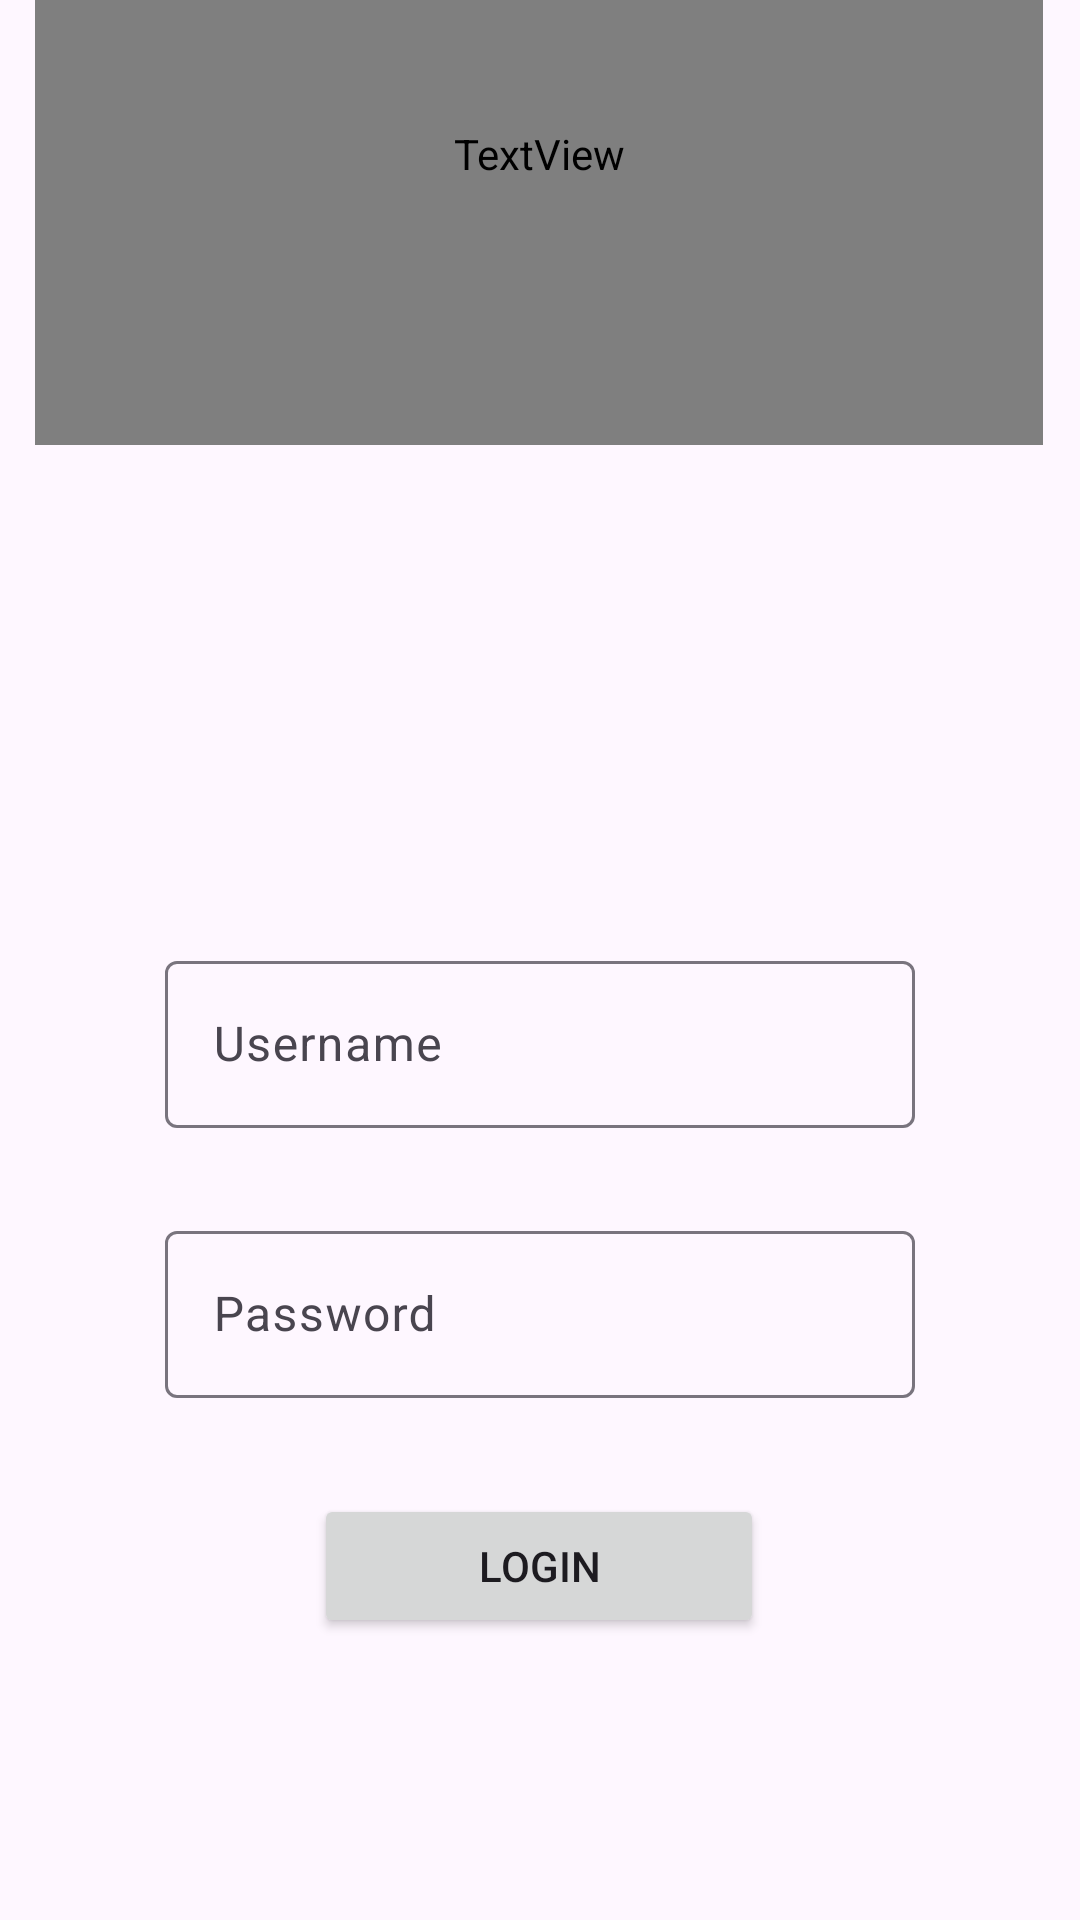

Here is an Android app screen rendered from its layout file. Give the layout XML and the strings, colors and styles it references.
<!-- AndroidManifest.xml: application theme Theme.CloudPOS -->
<!-- res/layout/activity_main.xml -->
<?xml version="1.0" encoding="utf-8"?>
<androidx.constraintlayout.widget.ConstraintLayout xmlns:android="http://schemas.android.com/apk/res/android"
    xmlns:app="http://schemas.android.com/apk/res-auto"
    xmlns:tools="http://schemas.android.com/tools"
    android:id="@+id/main"
    android:layout_width="match_parent"
    android:layout_height="match_parent"
    tools:context=".MainActivity">

    <ImageView
        android:id="@+id/imageView3"
        android:layout_width="wrap_content"
        android:layout_height="wrap_content"
        android:layout_marginBottom="370dp"
        app:layout_constraintBottom_toBottomOf="parent"
        app:layout_constraintEnd_toEndOf="parent"
        app:layout_constraintStart_toStartOf="parent"
        app:srcCompat="@drawable/background" />

    <TextView
        android:id="@+id/textView"
        android:layout_width="336dp"
        android:layout_height="194dp"
        android:layout_marginBottom="350dp"
        android:fontFamily="@font/libre_franklin_bold"
        android:text="CloudPOS Login"
        android:textAlignment="center"
        android:textColor="#FFFFFF"
        android:textSize="60sp"
        app:layout_constraintBottom_toTopOf="@+id/loginButton"
        app:layout_constraintEnd_toEndOf="parent"
        app:layout_constraintHorizontal_bias="0.493"
        app:layout_constraintStart_toStartOf="parent" />

    <com.google.android.material.textfield.TextInputLayout
        android:id="@+id/usernameField"
        android:layout_width="250dp"
        android:layout_height="68dp"
        android:layout_marginTop="45dp"
        app:layout_constraintEnd_toEndOf="parent"
        app:layout_constraintStart_toStartOf="parent"
        app:layout_constraintTop_toBottomOf="@+id/imageView3">

        <com.google.android.material.textfield.TextInputEditText
            android:layout_width="match_parent"
            android:layout_height="wrap_content"
            android:hint="Username" />

    </com.google.android.material.textfield.TextInputLayout>

    <com.google.android.material.textfield.TextInputLayout
        android:id="@+id/passwordField"
        android:layout_width="250dp"
        android:layout_height="68dp"
        android:layout_marginTop="135dp"
        app:layout_constraintEnd_toEndOf="parent"
        app:layout_constraintStart_toStartOf="parent"
        app:layout_constraintTop_toBottomOf="@+id/imageView3"
        android:inputType="textPassword">

        <com.google.android.material.textfield.TextInputEditText
            android:layout_width="match_parent"
            android:layout_height="wrap_content"
            android:hint="Password"
            android:inputType="textPassword"/>

    </com.google.android.material.textfield.TextInputLayout>

    <Button
        android:id="@+id/loginButton"
        android:layout_width="150dp"
        android:layout_height="48dp"
        android:layout_marginTop="25dp"
        android:text="Login"
        app:layout_constraintEnd_toEndOf="parent"
        app:layout_constraintHorizontal_bias="0.498"
        app:layout_constraintStart_toStartOf="parent"
        app:layout_constraintTop_toBottomOf="@+id/passwordField" />

</androidx.constraintlayout.widget.ConstraintLayout>
<!-- resources referenced by this layout -->
<resources>
  <style name="Theme.CloudPOS" parent="Base.Theme.CloudPOS" />
  <style name="Base.Theme.CloudPOS" parent="Theme.Material3.DayNight.NoActionBar">
          
          
      </style>
</resources>
